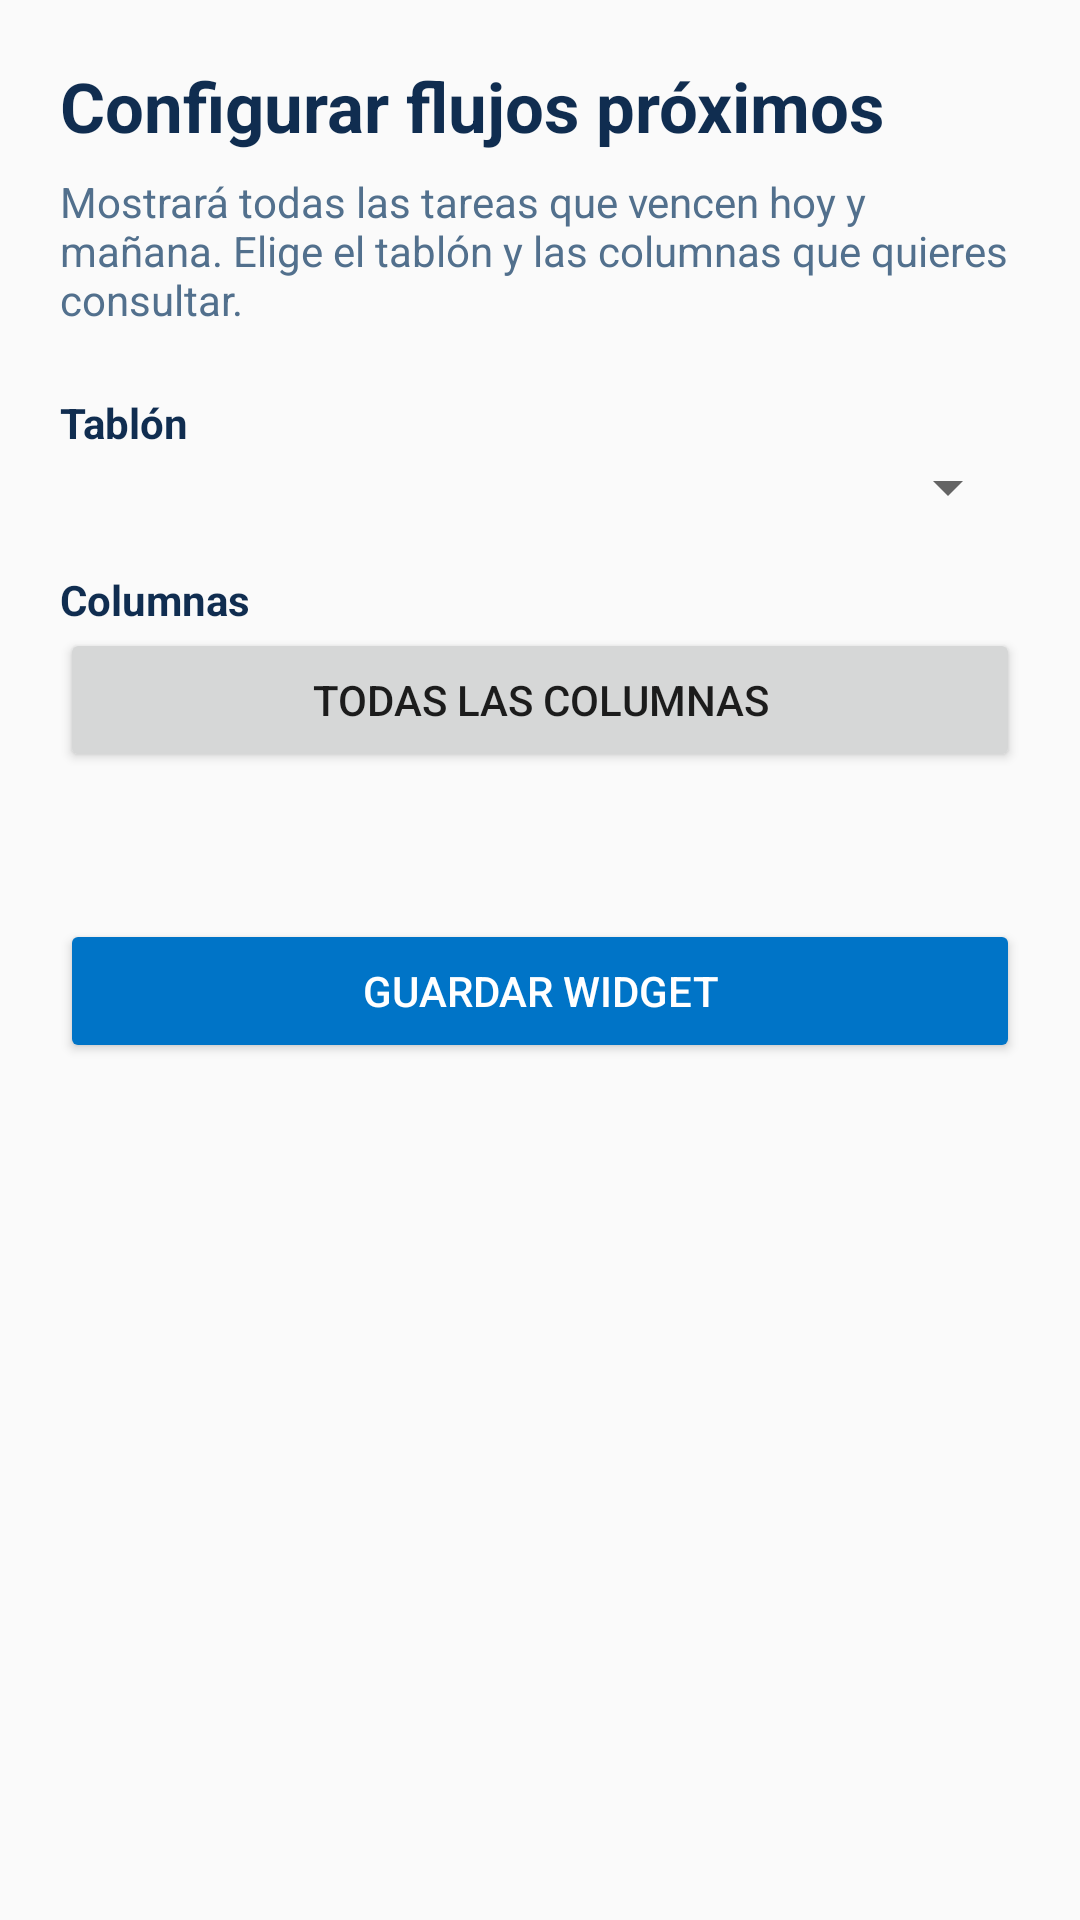

Layout XML and referenced resources for this Android screen:
<!-- AndroidManifest.xml: application theme AppTheme -->
<!-- res/layout/activity_due_flows_widget_config.xml -->
<?xml version="1.0" encoding="utf-8"?>
<ScrollView xmlns:android="http://schemas.android.com/apk/res/android"
    android:layout_width="match_parent"
    android:layout_height="match_parent"
    android:fillViewport="true"
    android:padding="20dp">
    <LinearLayout
        android:layout_width="match_parent"
        android:layout_height="wrap_content"
        android:orientation="vertical">
        <TextView
            android:layout_width="match_parent"
            android:layout_height="wrap_content"
            android:text="Configurar flujos próximos"
            android:textColor="@color/widget_ink"
            android:textSize="23sp"
            android:textStyle="bold" />
        <TextView
            android:layout_width="match_parent"
            android:layout_height="wrap_content"
            android:layout_marginTop="7dp"
            android:text="Mostrará todas las tareas que vencen hoy y mañana. Elige el tablón y las columnas que quieres consultar."
            android:textColor="@color/widget_muted"
            android:textSize="14sp" />
        <TextView
            android:layout_width="match_parent"
            android:layout_height="wrap_content"
            android:layout_marginTop="22dp"
            android:text="Tablón"
            android:textColor="@color/widget_ink"
            android:textStyle="bold" />
        <Spinner
            android:id="@+id/due_widget_pipeline"
            android:layout_width="match_parent"
            android:layout_height="wrap_content" />
        <TextView
            android:layout_width="match_parent"
            android:layout_height="wrap_content"
            android:layout_marginTop="16dp"
            android:text="Columnas"
            android:textColor="@color/widget_ink"
            android:textStyle="bold" />
        <Button
            android:id="@+id/due_widget_stages"
            android:layout_width="match_parent"
            android:layout_height="wrap_content"
            android:text="Todas las columnas" />
        <TextView
            android:id="@+id/due_widget_status"
            android:layout_width="match_parent"
            android:layout_height="wrap_content"
            android:layout_marginTop="12dp"
            android:textColor="@color/widget_muted" />
        <Button
            android:id="@+id/due_widget_save"
            android:layout_width="match_parent"
            android:layout_height="wrap_content"
            android:layout_marginTop="18dp"
            android:backgroundTint="@color/widget_blue"
            android:text="Guardar widget"
            android:textColor="#FFFFFFFF" />
    </LinearLayout>
</ScrollView>
<!-- resources referenced by this layout -->
<resources>
  <color name="widget_blue">#0074C7</color>
  <color name="widget_ink">#102D50</color>
  <color name="widget_muted">#52708D</color>
  <style name="AppTheme" parent="Theme.AppCompat.Light.DarkActionBar">
          
          <item name="colorPrimary">@color/colorPrimary</item>
          <item name="colorPrimaryDark">@color/colorPrimaryDark</item>
          <item name="colorAccent">@color/colorAccent</item>
      </style>
  <color name="colorPrimary">#0074C7</color>
  <color name="colorPrimaryDark">#005B9C</color>
  <color name="colorAccent">#FFB522</color>
</resources>
